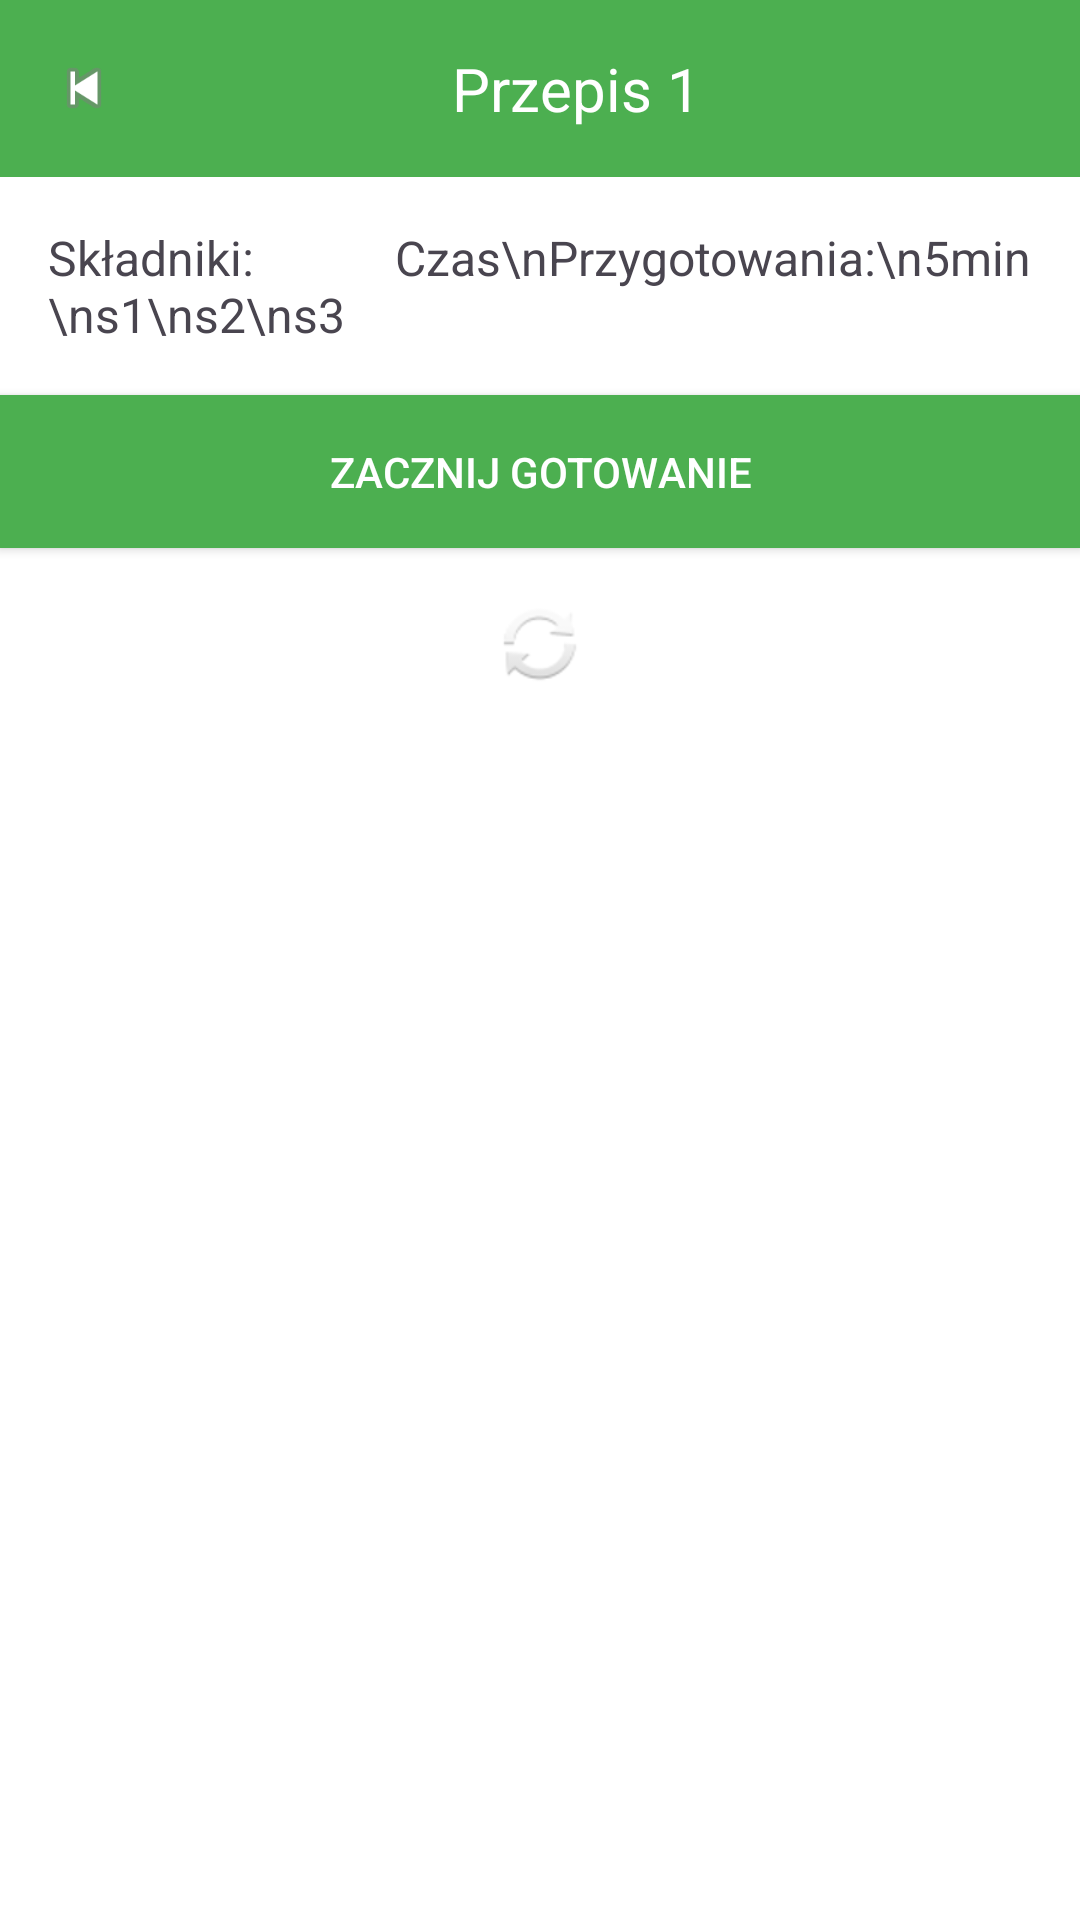

Here is an Android app screen rendered from its layout file. Give the layout XML and the strings, colors and styles it references.
<!-- AndroidManifest.xml: application theme Theme.CookApp -->
<!-- res/layout/recipe_details_screen.xml -->
<?xml version="1.0" encoding="utf-8"?>
<LinearLayout
    xmlns:android="http://schemas.android.com/apk/res/android"
    android:layout_width="match_parent"
    android:layout_height="match_parent"
    android:orientation="vertical"
    android:background="#FFFFFF">

    <LinearLayout
        android:layout_width="match_parent"
        android:layout_height="wrap_content"
        android:orientation="horizontal"
        android:background="#4CAF50"
        android:padding="16dp">

        <ImageView
            android:layout_width="24dp"
            android:layout_height="24dp"
            android:src="@android:drawable/ic_media_previous"
            android:contentDescription="Back"
            android:layout_gravity="center_vertical" />

        <TextView
            android:layout_width="match_parent"
            android:layout_height="wrap_content"
            android:text="Przepis 1"
            android:textSize="20sp"
            android:textColor="#FFFFFF"
            android:gravity="center" />
    </LinearLayout>

    

    <LinearLayout
        android:layout_width="match_parent"
        android:layout_height="wrap_content"
        android:orientation="horizontal"
        android:padding="16dp">

        <TextView
            android:layout_width="0dp"
            android:layout_height="wrap_content"
            android:layout_weight="1"
            android:text="Składniki:\ns1\ns2\ns3"
            android:textSize="16sp" />

        <TextView
            android:layout_width="wrap_content"
            android:layout_height="wrap_content"
            android:text="Czas\nPrzygotowania:\n5min"
            android:textSize="16sp" />
    </LinearLayout>

    <Button
        android:id="@+id/startCookingButton"
        android:layout_width="match_parent"
        android:layout_height="wrap_content"
        android:background="#4CAF50"
        android:padding="16dp"
        android:text="Zacznij gotowanie"
        android:textColor="#FFFFFF" />

    <ImageView
        android:id="@+id/ingredientsButton2"
        android:layout_width="match_parent"
        android:layout_height="wrap_content"
        android:layout_gravity="center"
        android:contentDescription="Timer"
        android:padding="16dp"
        android:src="@android:drawable/ic_popup_sync" />
</LinearLayout>
<!-- resources referenced by this layout -->
<resources>
  <style name="Theme.CookApp" parent="Base.Theme.CookApp" />
  <style name="Base.Theme.CookApp" parent="Theme.Material3.DayNight.NoActionBar">
          
          
      </style>
</resources>
